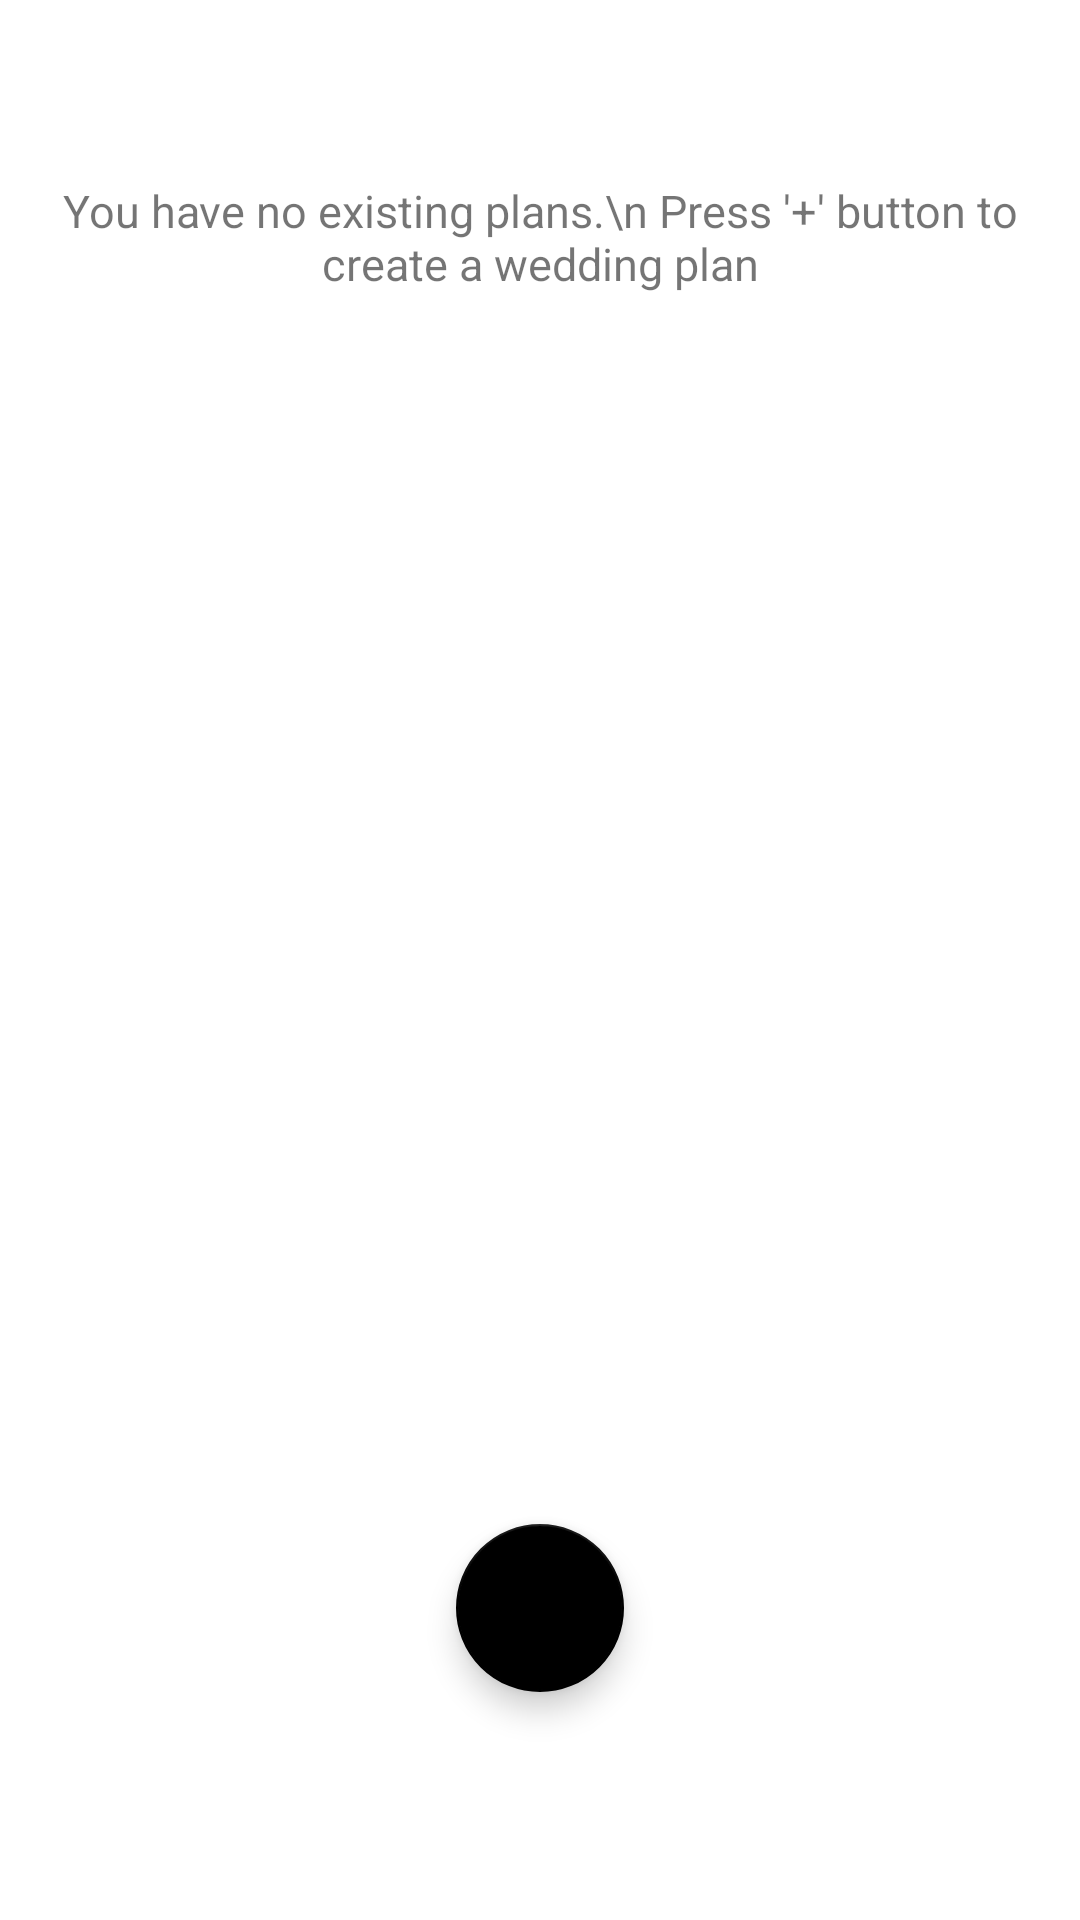

The Android layout XML behind this screen, and the referenced resources:
<!-- AndroidManifest.xml: application theme Theme.Wedding_Planner -->
<!-- res/layout/home_activity.xml -->
<?xml version="1.0" encoding="utf-8"?>
<LinearLayout xmlns:android="http://schemas.android.com/apk/res/android"
    android:layout_width="match_parent"
    android:layout_height="wrap_content"
    xmlns:app="http://schemas.android.com/apk/res-auto"
    android:orientation="vertical"
    android:paddingTop="60dp">

    <TextView
        android:layout_width="match_parent"
        android:layout_height="wrap_content"
        android:text="You have no existing plans.\n Press '+' button to create a wedding plan"
        android:textAlignment="center"
        android:textSize="15dp"/>

    <View
        android:layout_width="1dp"
        android:layout_height="390dp"/>

    <com.google.android.material.floatingactionbutton.FloatingActionButton
        android:id="@+id/fab"
        android:layout_width="wrap_content"
        android:layout_height="wrap_content"
        android:layout_gravity="bottom|center"
        android:layout_margin="20dp"
        android:src="@drawable/ic_baseline_add_circle_24"
        app:tint="#FFFFFF"/>

</LinearLayout>
<!-- resources referenced by this layout -->
<resources>
  <style name="Theme.Wedding_Planner" parent="Theme.MaterialComponents.DayNight.DarkActionBar">
          
          <item name="colorPrimary">@color/black</item>
          <item name="colorPrimaryVariant">@color/black</item>
          <item name="colorOnPrimary">@color/white</item>
          
          <item name="colorSecondary">@color/black</item>
          <item name="colorSecondaryVariant">@color/black</item>
          <item name="colorOnSecondary">@color/black</item>
          
          <item name="android:statusBarColor">@color/black</item>
          
          <item name="android:textAllCaps">false</item>
      </style>
  <!-- not gathered from this repository: default colours our renderer supplied (Android Studio template values) -->
  <color name="black">#FF000000</color>
  <color name="white">#FFFFFFFF</color>
</resources>
